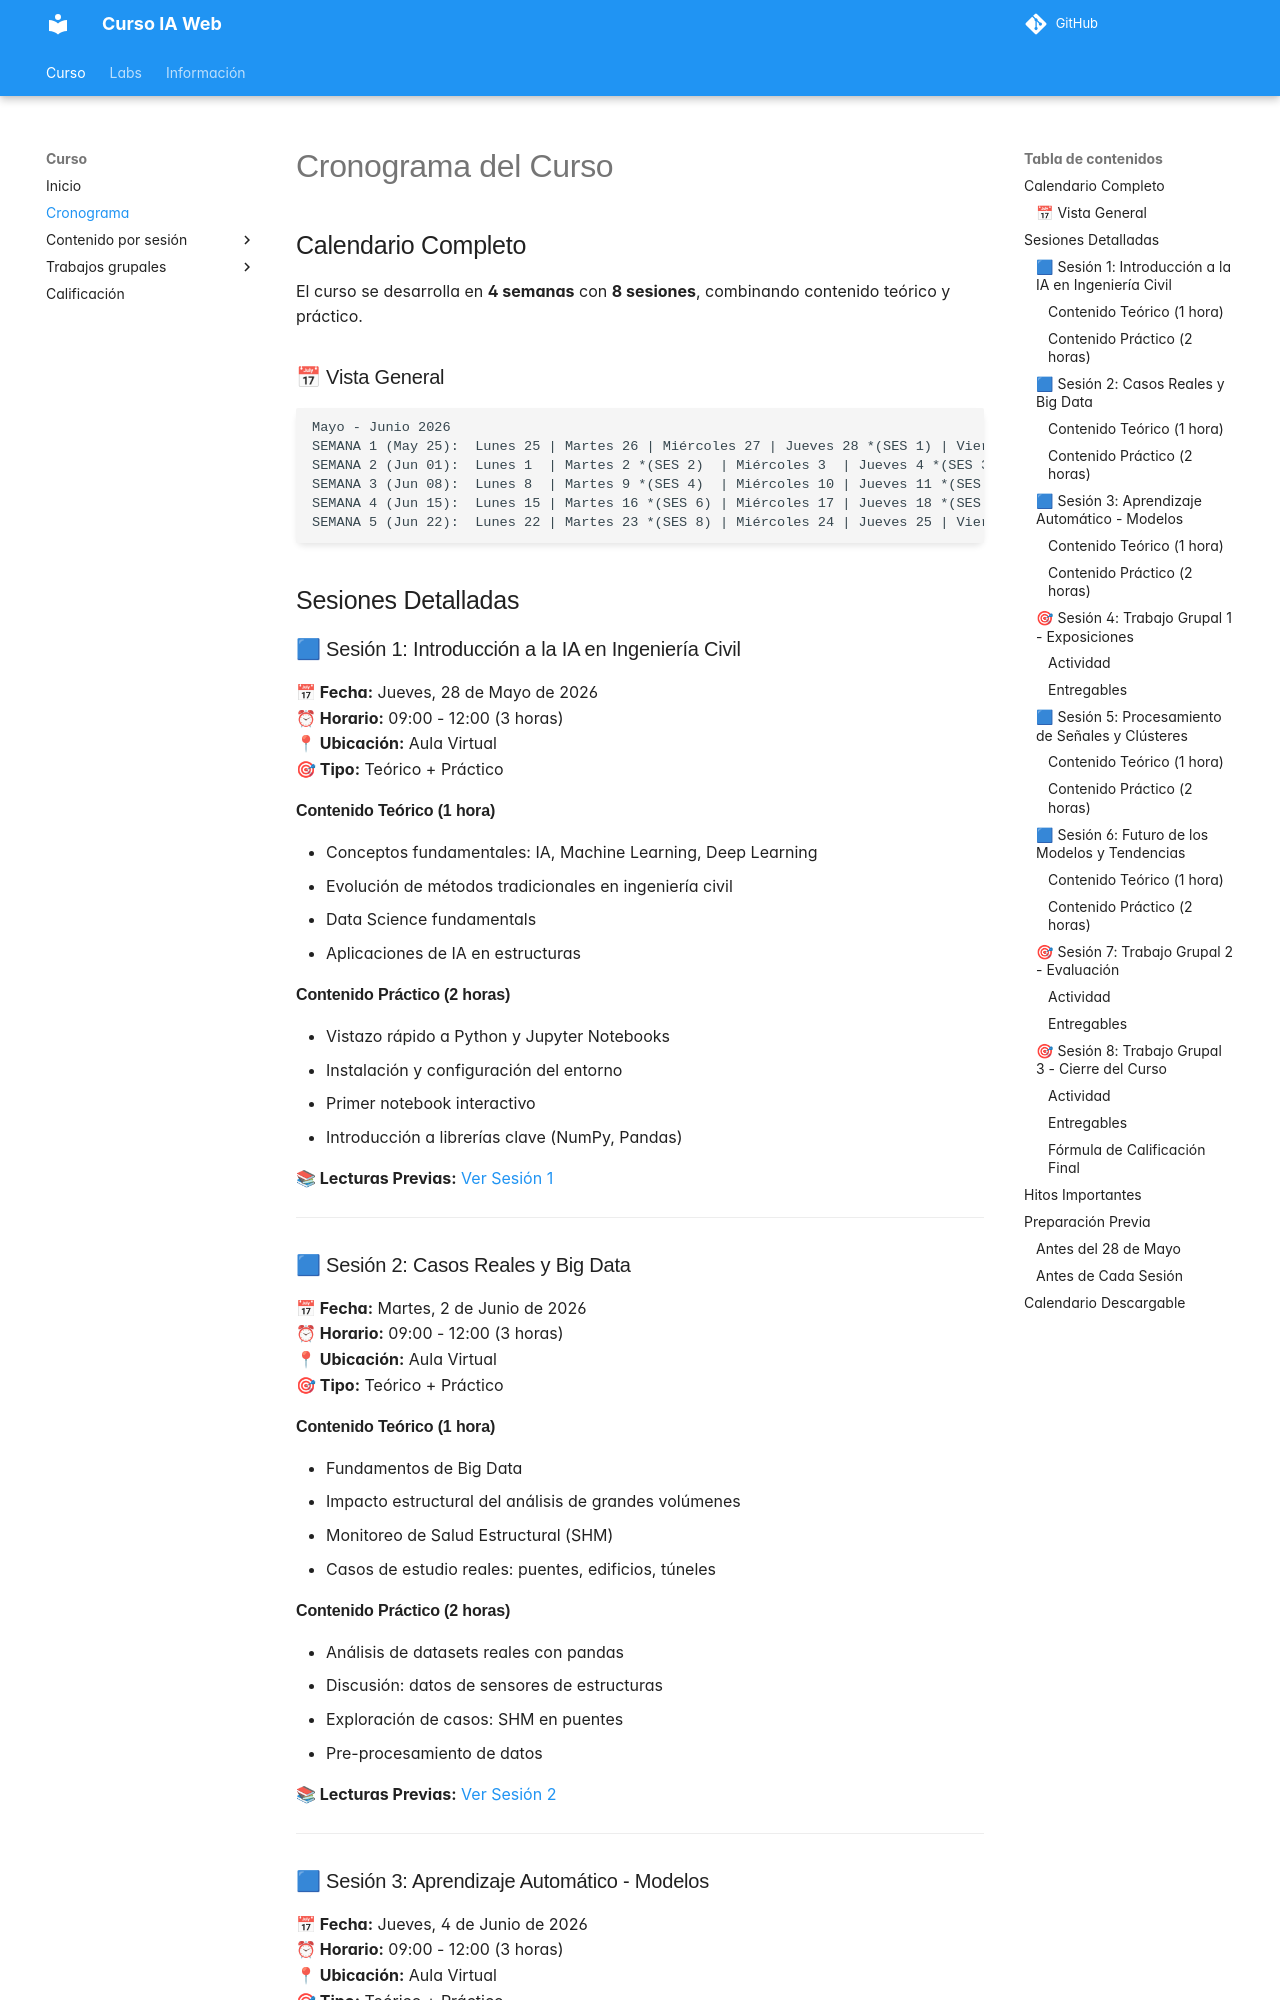

repository: ia-estructuras-diplomado/curso-ia-web · page: curso/cronograma/index.html · generator: mkdocs

# Cronograma del Curso

## Calendario Completo

El curso se desarrolla en **4 semanas** con **8 sesiones**, combinando contenido teórico y práctico.

### 📅 Vista General

```
Mayo - Junio 2026
SEMANA 1 (May 25):  Lunes 25 | Martes 26 | Miércoles 27 | Jueves 28 *(SES 1) | Viernes 29
SEMANA 2 (Jun 01):  Lunes 1  | Martes 2 *(SES 2)  | Miércoles 3  | Jueves 4 *(SES 3)  | Viernes 5
SEMANA 3 (Jun 08):  Lunes 8  | Martes 9 *(SES 4)  | Miércoles 10 | Jueves 11 *(SES 5) | Viernes 12
SEMANA 4 (Jun 15):  Lunes 15 | Martes 16 *(SES 6) | Miércoles 17 | Jueves 18 *(SES 7) | Viernes 19
SEMANA 5 (Jun 22):  Lunes 22 | Martes 23 *(SES 8) | Miércoles 24 | Jueves 25 | Viernes 26
```

## Sesiones Detalladas

### 🟦 Sesión 1: Introducción a la IA en Ingeniería Civil

**📅 Fecha:** Jueves, 28 de Mayo de 2026  
**⏰ Horario:** 09:00 - 12:00 (3 horas)  
**📍 Ubicación:** Aula Virtual  
**🎯 Tipo:** Teórico + Práctico

#### Contenido Teórico (1 hora)
- Conceptos fundamentales: IA, Machine Learning, Deep Learning
- Evolución de métodos tradicionales en ingeniería civil
- Data Science fundamentals
- Aplicaciones de IA en estructuras

#### Contenido Práctico (2 horas)
- Vistazo rápido a Python y Jupyter Notebooks
- Instalación y configuración del entorno
- Primer notebook interactivo
- Introducción a librerías clave (NumPy, Pandas)

**📚 Lecturas Previas:** [Ver Sesión 1](../sesiones/sesion1.md)

---

### 🟦 Sesión 2: Casos Reales y Big Data

**📅 Fecha:** Martes, 2 de Junio de 2026  
**⏰ Horario:** 09:00 - 12:00 (3 horas)  
**📍 Ubicación:** Aula Virtual  
**🎯 Tipo:** Teórico + Práctico

#### Contenido Teórico (1 hora)
- Fundamentos de Big Data
- Impacto estructural del análisis de grandes volúmenes
- Monitoreo de Salud Estructural (SHM)
- Casos de estudio reales: puentes, edificios, túneles
